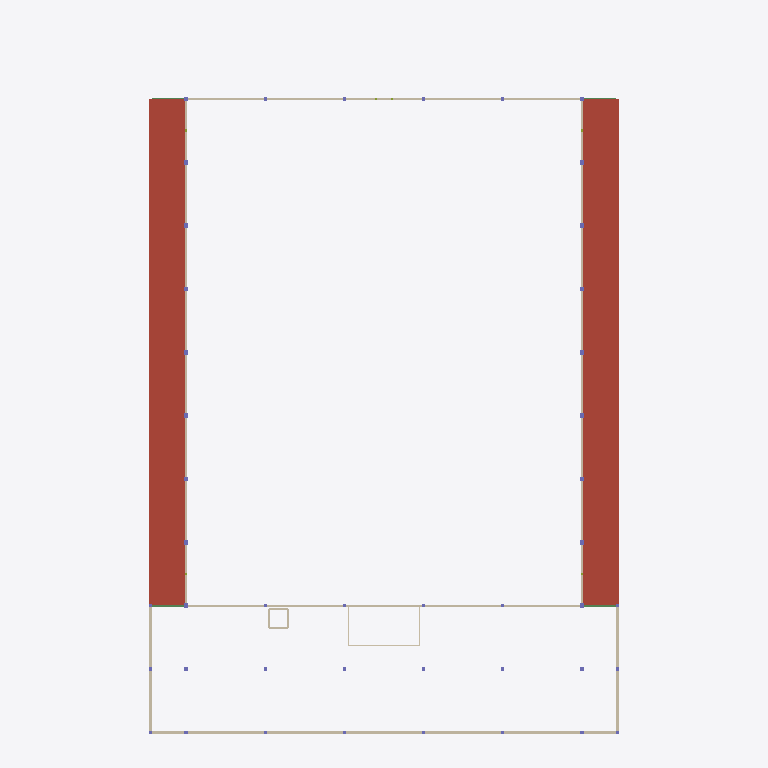
Plan cut of the same IFC building model at storey 'L03' (level 5.75 m, cut at 7.15 m), seen from above with north up, elements coloured by IFC class (only those large enough to see are counted): 14 walls (beige), 4 beams (green), 2 roofs (red-brown). Cut surfaces are drawn darker.
Extent 65.9 m × 89.8 m × 19.9 m (x, y, z). Storeys (6): L00 at 0.00 m; L01 at 1.15 m; L02 at 3.84 m; L03 at 5.75 m; L04 at 8.25 m; L05 at 14.00 m. Elements (4341): 3175 IfcFurniture, 529 IfcMember, 297 IfcSlab, 110 IfcBeam, 68 IfcColumn, 68 IfcFooting, 41 IfcDoor, 38 IfcWall, 7 IfcStair, 5 IfcRamp, 1 IfcRailing, 1 IfcTransportElement.

HEADER;
FILE_DESCRIPTION(('ViewDefinition[DesignTransferView]'),'2;1');
FILE_NAME('/dev/null','2026-11-01T19:10:38+02:00',(''),(''),'IfcOpenShell 0.8.5','IfcOpenShell 0.8.5','Nobody');
FILE_SCHEMA(('IFC4'));
ENDSEC;
DATA;
#1=IFCPROJECT('1z34CXlTbA3ONPrxD6au0R',$,'3,000-Seat Church Auditorium - Coordination Concept','CONCEPT - UNVERIFIED - NOT FOR CONSTRUCTION | revision IT01-45b0e08c36',$,$,$,(#10),#5);
#12=IFCSITE('1gQIAMi959AxkVZTdUPvcM',$,'Site (not surveyed)','Zimbabwe (site not yet identified)',$,$,$,$,$,$,$,$,$,$);
#13=IFCBUILDING('1Q0HQ_tLf45wbB9dYoqHfT',$,'Church auditorium (concept)',$,$,$,$,$,$,$,$,$);
#16=IFCBUILDINGSTOREY('0iZNyLGsLCLg8zeymAxKNk',$,'L00',$,$,#27,$,'Level 00 - Ground / front of hall',$,0.0);
#28=IFCBUILDINGSTOREY('19z2qrfCHC3eP3o1dhYo4c',$,'L01',$,$,#38,$,'Level 01 - Mid cross aisle',$,1.15);
#39=IFCBUILDINGSTOREY('3PMTzEZ_j2zwl1iWrYQR1W',$,'L02',$,$,#49,$,'Level 02 - Rear platform / upper foyer',$,3.84);
#50=IFCBUILDINGSTOREY('3R_KueUFDBhQZXm9C$tqGp',$,'L03',$,$,#60,$,'Level 03 - Low roofs / hall structure',$,5.75);
#61=IFCBUILDINGSTOREY('30X08aB61CTP4xVrvMBhWf',$,'L04',$,$,#71,$,'Level 04 - Foyer roof',$,8.25);
#72=IFCBUILDINGSTOREY('2vs0W8div9ZhZoJ6t5vBf4',$,'L05',$,$,#82,$,'Level 05 - Hall truss bearing',$,14.0);
#10545=IFCSLAB('3ShTeVw9r2zvITThlzZihc',$,'ENV-ROOF-AMB-E','10_ENV_Envelope',$,#107612,#10560,$,.ROOF.);
#10567=IFCSLAB('3LMcYgoo1EU8CEdrt1ld4H',$,'ENV-ROOF-AMB-W','10_ENV_Envelope',$,#107552,#10582,$,.ROOF.);
#10903=IFCWALL('1Xe6c69Mj49xnfXmRuxrye',$,'ENV-WALL-EXT-FACADE','10_ENV_Envelope',$,#96165,#11008,$,.SOLIDWALL.);
#11271=IFCWALL('2$j_HDB$D3Afwv3WmISHM3',$,'ENV-WALL-HALL-E','10_ENV_Envelope',$,#91705,#11340,$,.SOLIDWALL.);
#11473=IFCWALL('0_YxhrhOP0Y9oq0rLItePu',$,'ENV-WALL-HALL-W','10_ENV_Envelope',$,#91560,#11542,$,.SOLIDWALL.);
#11354=IFCWALL('2jN3byOB56GAyVr_cSDBWN',$,'ENV-WALL-HALL-REAR','10_ENV_Envelope',$,#92865,#11459,$,.SOLIDWALL.);
#11556=IFCWALL('0Urn4BHRn7H9f$e0t3O29t',$,'ENV-WALL-STAGE-REAR','10_ENV_Envelope',$,#92745,#11607,$,.SOLIDWALL.);
#10856=IFCWALL('3YzIKEi$n3BwENp6nYAZvK',$,'ENV-WALL-EXT-E-FOYER','10_ENV_Envelope',$,#95490,#10889,$,.SOLIDWALL.);
#11170=IFCWALL('2Dvosjj11CzRt8W3i0zhVT',$,'ENV-WALL-EXT-W-FOYER','10_ENV_Envelope',$,#93630,#11203,$,.SOLIDWALL.);
ENDSEC;
